Photos from the image-classification dataset "NeuralComputing" in the GitHub repository kooroshkz/NeuralComputing. Its 91 classes are: beet salad, beignets, bibimbap, bread pudding, breakfast burrito, bruschetta, caesar salad, cannoli, caprese salad, carrot cake, ceviche, cheese plate, cheesecake, chicken curry, chicken quesadilla, chicken wings, chocolate cake, chocolate mousse, churros, clam chowder, club sandwich, crab cakes, creme brulee, croque madame, cup cakes, deviled eggs, donuts, dumplings, edamame, eggs benedict, escargots, falafel, filet mignon, fish and chips, foie gras, french fries, french onion soup, french toast, fried calamari, fried rice, frozen yogurt, garlic bread, gnocchi, greek salad, grilled cheese sandwich, grilled salmon, guacamole, gyoza, hamburger, hot and sour soup, hot dog, huevos rancheros, hummus, ice cream, lasagna, lobster bisque, lobster roll sandwich, macaroni and cheese, macarons, miso soup, mussels, nachos, omelette, onion rings, oysters, pad thai, paella, pancakes, panna cotta, peking duck, pho, pizza, pork chop, poutine, prime rib, pulled pork sandwich, ramen, ravioli, red velvet cake, risotto, samosa, sashimi, scallops, seaweed salad, shrimp and grits, spaghetti bolognese, spaghetti carbonara, spring rolls, steak, strawberry shortcake, sushi.

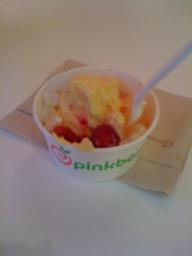
Label: frozen yogurt

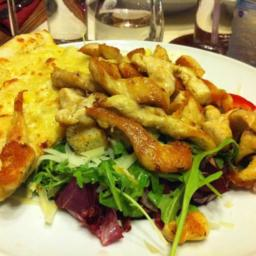
Label: caesar salad

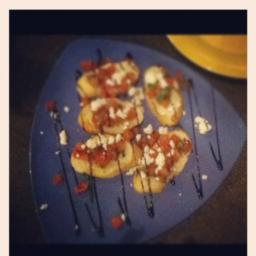
Label: bruschetta

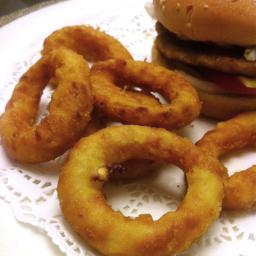
Label: onion rings

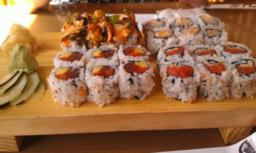
Label: sushi

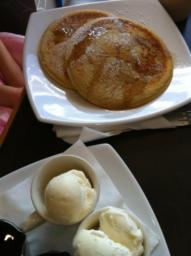
Label: pancakes
